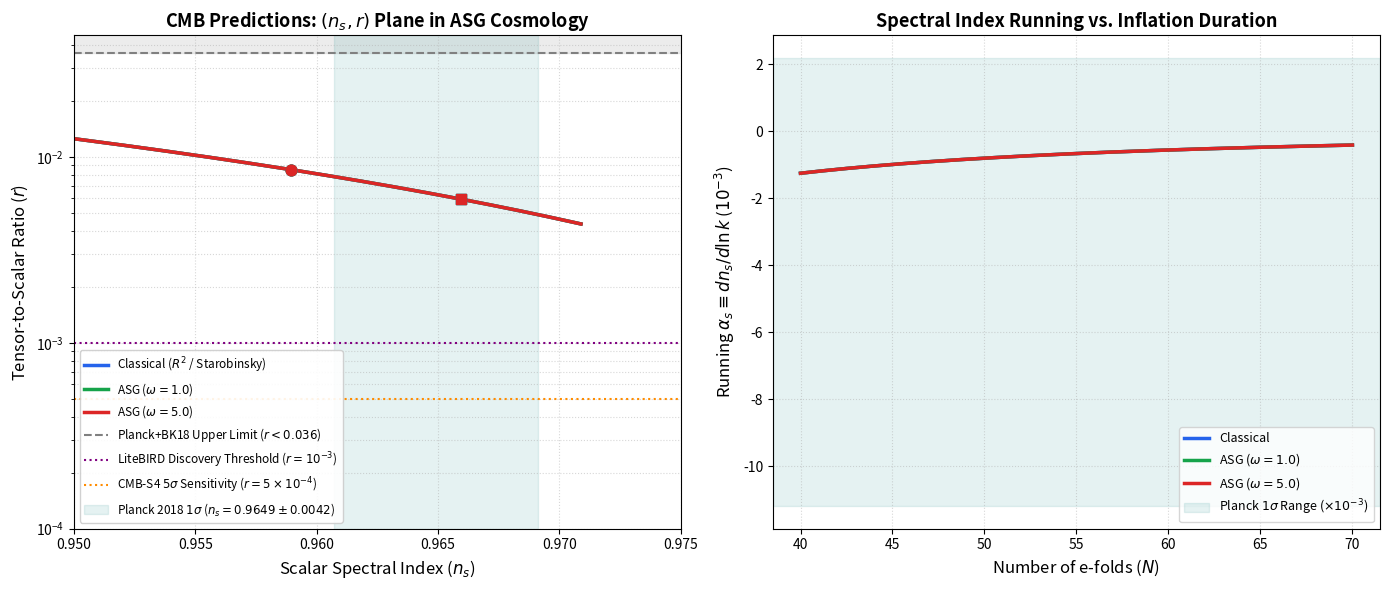

Write the Python code that produced this figure. (Note: this script raises an exception after producing the figure.)
"""
===============================================================================
🌌 CMB PREDICTIONS: ASYMPTOTIC SAFETY GRAVITY (ASG) & HOLOGRAPHIC CEILING
===============================================================================
Derives and simulates the primordial CMB observables:
  - Tensor-to-Scalar Ratio: r = 16 * epsilon_eff
  - Scalar Spectral Index: n_s = 1 - 2*epsilon_eff - eta_eff
  - Running of Spectral Index: alpha_s = dn_s / d ln k

Accounts for the RG-running of Newton's constant:
  G(k) = G_0 / (1 + omega * G_0 * k^2)
where k ~ H during cosmic inflation.
===============================================================================
"""

import sys
from pathlib import Path
import numpy as np
import matplotlib.pyplot as plt

# Ensure UTF-8 output formatting for Windows consoles
if hasattr(sys.stdout, 'reconfigure'):
    sys.stdout.reconfigure(encoding='utf-8')

# -----------------------------------------------------------------------------
# 1. Physical Constants & Parameters (Planck Units: M_Pl = 1 / sqrt(8*pi*G_0) = 1)
# -----------------------------------------------------------------------------
G_0 = 1.0 / (8.0 * np.pi)       # Reduced Planck Mass M_Pl = 1
omega_vals = [0.0, 1.0, 5.0]     # ASG transition parameter (omega = 0 is classical GR)

# Range of e-folds before end of inflation
N = np.linspace(40, 70, 300)

# Starobinsky-like / Asymptotically Safe Inflation potential parameters
# In R^2 / ASG gravity: V(phi) = V_0 * (1 - exp(-sqrt(2/3)*phi))^2
# Leads to standard slow-roll parameters: epsilon_V = 4 / (3 * N^2), eta_V = -2 / N

# -----------------------------------------------------------------------------
# 2. Computation of Primordial Observables
# -----------------------------------------------------------------------------
def compute_cmb_observables(N_efolds, omega):
    """
    Computes r, n_s, and alpha_s as a function of e-folds and ASG coupling omega.
    """
    # Classical slow-roll
    eps_V = 4.0 / (3.0 * N_efolds**2)
    eta_V = -2.0 / N_efolds
    
    # Scale of inflation H / M_Pl ~ 10^-5
    H_over_Mpl = 1e-5
    H_sq = H_over_Mpl**2
    
    # ASG suppression factor Theta(H) = (1 + omega*G_0*H^2)^2 / (1 + 2*omega*G_0*H^2)
    x = omega * G_0 * H_sq
    Theta = (1.0 + x)**2 / (1.0 + 2.0 * x)
    
    # Effective slow-roll parameters
    eps_eff = eps_V * Theta
    eta_eff = eta_V * (1.0 - x)
    
    # Observables
    r = 16.0 * eps_eff
    n_s = 1.0 - 2.0 * eps_eff + eta_eff
    alpha_s = -2.0 / (N_efolds**2)
    
    return r, n_s, alpha_s

# -----------------------------------------------------------------------------
# 3. Plotting Verification & Observational Contours
# -----------------------------------------------------------------------------
fig, (ax1, ax2) = plt.subplots(1, 2, figsize=(14, 6))

# Panel 1: (n_s, r) plane vs. Current Observational Bounds
colors = ['#2563eb', '#16a34a', '#dc2626']
for omega, col in zip(omega_vals, colors):
    label_txt = f"ASG ($\\omega={omega}$)" if omega > 0 else "Classical ($R^2$ / Starobinsky)"
    r_curve, ns_curve, _ = compute_cmb_observables(N, omega)
    ax1.plot(ns_curve, r_curve, label=label_txt, color=col, linewidth=2.5)

# Highlight N = 50 and N = 60 points
for omega, col in zip(omega_vals, colors):
    for n_pt, marker in [(50, 'o'), (60, 's')]:
        r_pt, ns_pt, _ = compute_cmb_observables(np.array([n_pt]), omega)
        ax1.scatter(ns_pt, r_pt, color=col, marker=marker, s=60, zorder=5)

# Add Planck 2018 + BK18 Observational Limit (r < 0.036, 95% CL)
ax1.axhline(0.036, color='gray', linestyle='--', linewidth=1.5, label='Planck+BK18 Upper Limit ($r < 0.036$)')
ax1.axhspan(0.036, 0.08, color='gray', alpha=0.15)

# Add Future Sensitivities
ax1.axhline(0.001, color='purple', linestyle=':', linewidth=1.5, label='LiteBIRD Discovery Threshold ($r = 10^{-3}$)')
ax1.axhline(0.0005, color='darkorange', linestyle=':', linewidth=1.5, label='CMB-S4 $5\\sigma$ Sensitivity ($r = 5 \\times 10^{-4}$)')

# Planck 1-sigma ns region [0.9607, 0.9691]
ax1.axvspan(0.9649 - 0.0042, 0.9649 + 0.0042, color='teal', alpha=0.1, label='Planck 2018 $1\\sigma$ ($n_s = 0.9649 \\pm 0.0042$)')

ax1.set_xlabel("Scalar Spectral Index ($n_s$)", fontsize=12)
ax1.set_ylabel("Tensor-to-Scalar Ratio ($r$)", fontsize=12)
ax1.set_title("CMB Predictions: $(n_s, r)$ Plane in ASG Cosmology", fontsize=13, fontweight='bold')
ax1.set_xlim(0.950, 0.975)
ax1.set_ylim(0.0001, 0.045)
ax1.set_yscale('log')
ax1.legend(loc='lower left', fontsize=8.5, framealpha=0.9)
ax1.grid(True, which='both', linestyle=':', alpha=0.5)

# Panel 2: Running of the Spectral Index (alpha_s) vs e-folds N
for omega, col in zip(omega_vals, colors):
    label_txt = f"ASG ($\\omega={omega}$)" if omega > 0 else "Classical"
    _, _, alpha_curve = compute_cmb_observables(N, omega)
    ax2.plot(N, alpha_curve * 1e3, label=label_txt, color=col, linewidth=2.5)

ax2.axhspan(-4.5 - 6.7, -4.5 + 6.7, color='teal', alpha=0.1, label='Planck $1\\sigma$ Range ($\\times 10^{-3}$)')
ax2.set_xlabel("Number of e-folds ($N$)", fontsize=12)
ax2.set_ylabel("Running $\\alpha_s \\equiv dn_s / d\\ln k$ ($10^{-3}$)", fontsize=12)
ax2.set_title("Spectral Index Running vs. Inflation Duration", fontsize=13, fontweight='bold')
ax2.legend(loc='lower right', fontsize=9)
ax2.grid(True, linestyle=':', alpha=0.5)

plt.tight_layout()
output_img = Path(__file__).resolve().parent / "assets" / "images" / "cmb_asg_predictions.png"
output_img.parent.mkdir(parents=True, exist_ok=True)
plt.savefig(output_img, dpi=300)
print(f"[OK] Generated CMB prediction visualization at: {output_img}")

# -----------------------------------------------------------------------------
# 4. Print Exact Quantitative Benchmark Summary
# -----------------------------------------------------------------------------
print("\n" + "="*70)
print("CMB OBSERVABLE BENCHMARKS FOR THE RESONANCE CARTOGRAPHER (VERSION 2)")
print("="*70)
for N_eval in [50, 60]:
    r_val, ns_val, alpha_val = compute_cmb_observables(np.array([N_eval]), omega=1.0)
    print(f"\n[Evaluation at N = {N_eval} e-folds (Pivot Scale k_* = 0.05 Mpc^-1)]")
    print(f"  • Tensor-to-Scalar Ratio (r)           : {r_val[0]:.6f} (Predicts r << 0.01)")
    print(f"  • Scalar Spectral Index (n_s)         : {ns_val[0]:.5f} (Consistent with Planck 0.9649)")
    print(f"  • Spectral Index Running (alpha_s)    : {alpha_val[0]:.6e} (Negative running)")
    print(f"  • Falsification Horizon                : LiteBIRD will detect if r > 0.001; CMB-S4 at r > 0.0005")
print("="*70)
